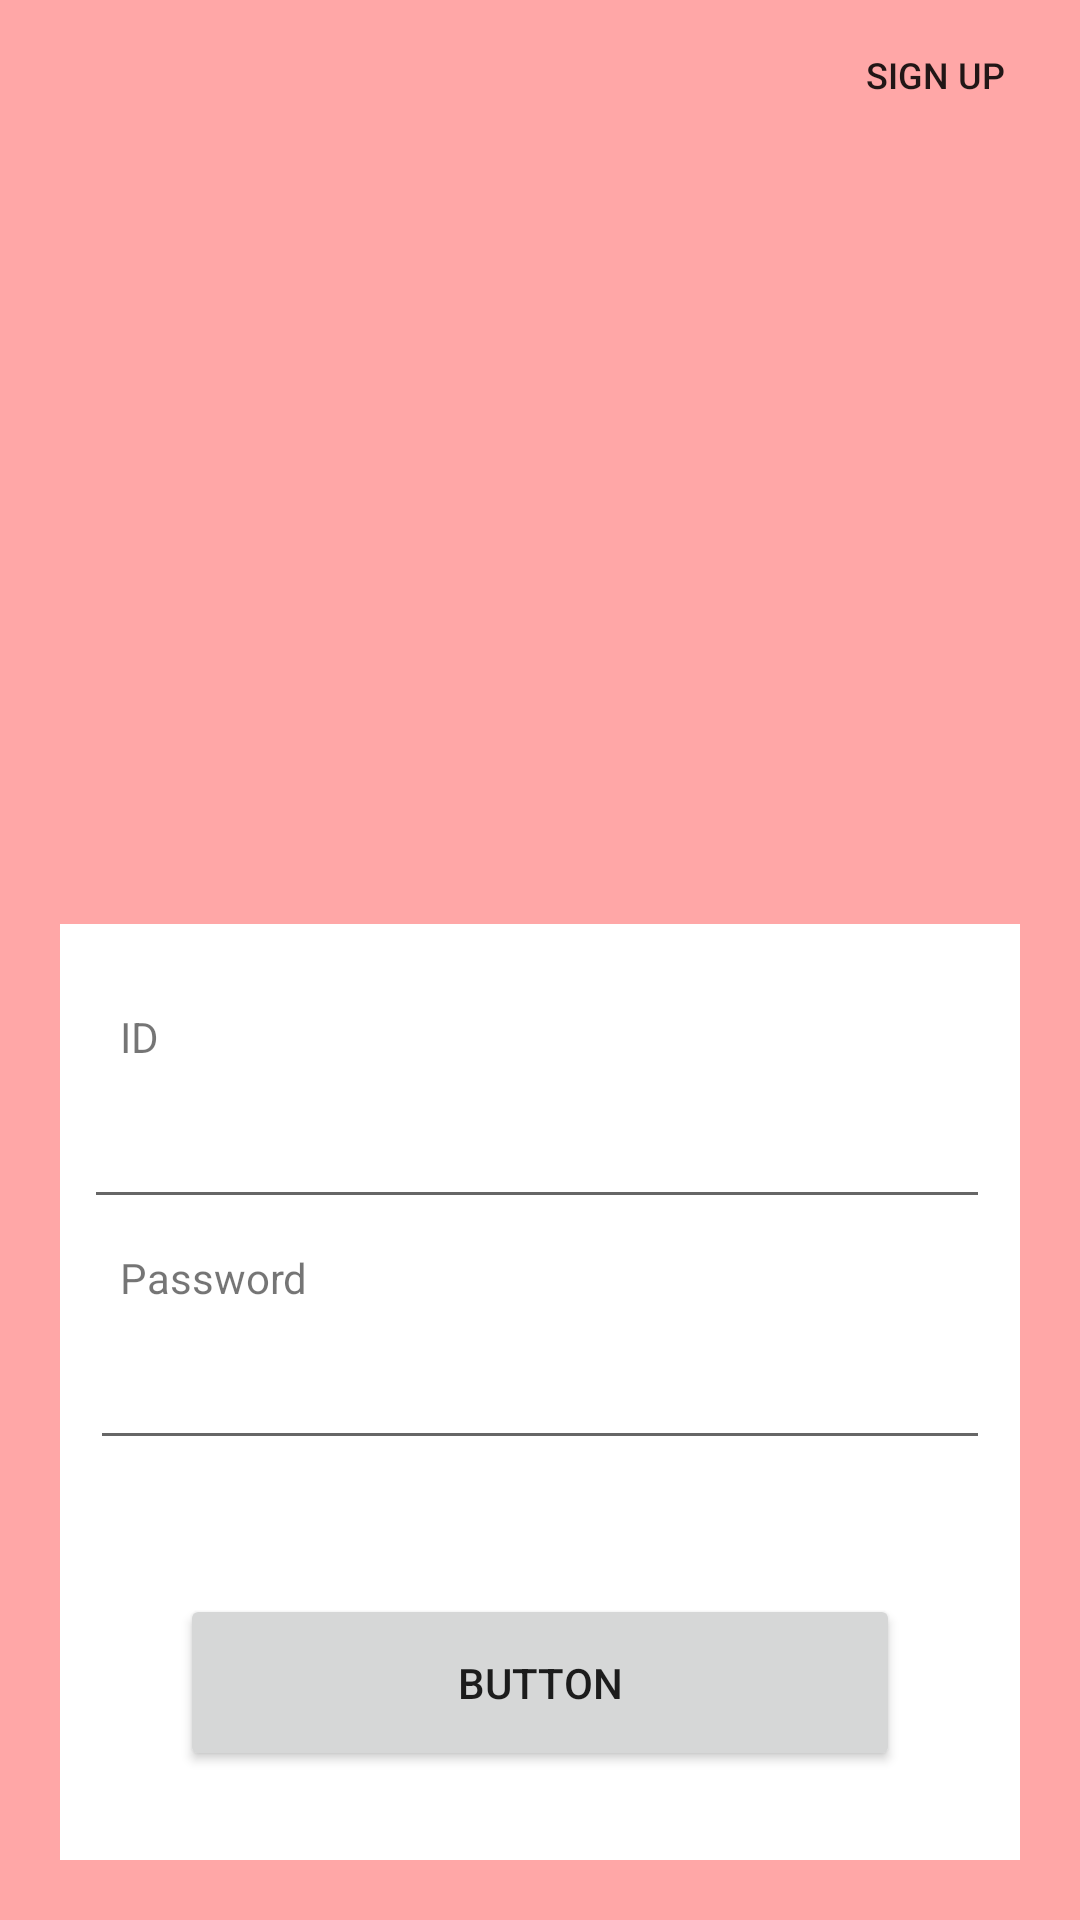

Write the Android layout XML for this screen, with the resource values it uses.
<!-- AndroidManifest.xml: activity theme NotTheme -->
<!-- res/layout/activity_login.xml -->
<?xml version="1.0" encoding="utf-8"?>
<android.support.constraint.ConstraintLayout xmlns:android="http://schemas.android.com/apk/res/android"
    xmlns:app="http://schemas.android.com/apk/res-auto"
    xmlns:tools="http://schemas.android.com/tools"
    android:layout_width="match_parent"
    android:layout_height="match_parent"
    android:background="@color/colorPeach"
    tools:context="com.example.doqtq.a09project.LoginActivity">

    <android.support.constraint.ConstraintLayout
        android:id="@+id/constraintLayout"
        android:layout_width="0dp"
        android:layout_height="312dp"
        android:layout_marginBottom="20dp"
        android:layout_marginEnd="20dp"
        android:layout_marginStart="20dp"
        android:background="@color/colorWhite"
        app:layout_constraintBottom_toBottomOf="parent"
        app:layout_constraintEnd_toEndOf="parent"
        app:layout_constraintStart_toStartOf="parent">

        <EditText
            android:id="@+id/pweditText"
            android:layout_width="0dp"
            android:layout_height="wrap_content"
            android:layout_marginEnd="10dp"
            android:layout_marginStart="10dp"
            android:layout_marginTop="10dp"
            android:ems="10"
            android:inputType="textPassword"
            app:layout_constraintEnd_toEndOf="parent"
            app:layout_constraintHorizontal_bias="0.0"
            app:layout_constraintStart_toStartOf="parent"
            app:layout_constraintTop_toBottomOf="@+id/pwText" />

        <TextView
            android:id="@+id/IDText"
            android:layout_width="39dp"
            android:layout_height="19dp"
            android:layout_marginStart="20dp"
            android:layout_marginTop="28dp"
            android:text="ID"
            app:layout_constraintStart_toStartOf="parent"
            app:layout_constraintTop_toTopOf="parent"
            android:layout_marginLeft="20dp" />

        <TextView
            android:id="@+id/pwText"
            android:layout_width="wrap_content"
            android:layout_height="wrap_content"
            android:layout_marginStart="20dp"
            android:layout_marginTop="10dp"
            android:text="Password"
            app:layout_constraintStart_toStartOf="parent"
            app:layout_constraintTop_toBottomOf="@+id/ideditText"
            android:layout_marginLeft="20dp" />

        <EditText
            android:id="@+id/ideditText"
            android:layout_width="0dp"
            android:layout_height="wrap_content"
            android:layout_marginEnd="10dp"
            android:layout_marginRight="10dp"
            android:layout_marginStart="8dp"
            android:layout_marginLeft="8dp"
            android:layout_marginTop="10dp"
            android:ems="10"
            android:inputType="textEmailAddress"
            app:layout_constraintEnd_toEndOf="parent"
            app:layout_constraintStart_toStartOf="parent"
            app:layout_constraintTop_toBottomOf="@+id/IDText"/>

        <Button
            android:id="@+id/loginButton"
            android:layout_width="0dp"
            android:layout_height="wrap_content"
            android:layout_marginBottom="15dp"
            android:layout_marginEnd="40dp"
            android:layout_marginStart="40dp"
            android:layout_marginTop="30dp"
            android:padding="20dp"
            android:text="Button"
            app:layout_constraintBottom_toBottomOf="parent"
            app:layout_constraintEnd_toEndOf="parent"
            app:layout_constraintStart_toStartOf="parent"
            app:layout_constraintTop_toBottomOf="@+id/pweditText" />
    </android.support.constraint.ConstraintLayout>

    <ImageView
        android:id="@+id/imageView"
        android:layout_width="0dp"
        android:layout_height="190dp"
        android:layout_marginBottom="20dp"
        android:layout_marginEnd="20dp"
        android:layout_marginStart="20dp"
        android:layout_marginTop="20dp"
        app:layout_constraintBottom_toTopOf="@+id/constraintLayout"
        app:layout_constraintEnd_toEndOf="parent"
        app:layout_constraintStart_toStartOf="parent"
        app:layout_constraintTop_toTopOf="parent"
        app:srcCompat="@mipmap/ic_launcher" />

    <Button
        android:id="@+id/signupBtn"
        android:layout_width="60dp"
        android:layout_height="30dp"
        android:layout_marginBottom="8dp"
        android:layout_marginEnd="10dp"
        android:layout_marginStart="5dp"
        android:layout_marginTop="10dp"
        android:background="#00ff0000"
        android:padding="0dp"
        android:text="Sign Up"
        android:textSize="12dp"
        app:layout_constraintBottom_toBottomOf="parent"
        app:layout_constraintEnd_toEndOf="parent"
        app:layout_constraintHorizontal_bias="0.971"
        app:layout_constraintStart_toStartOf="parent"
        app:layout_constraintTop_toTopOf="parent"
        app:layout_constraintVertical_bias="0.0"
        android:layout_marginRight="10dp"
        android:layout_marginLeft="5dp" />
</android.support.constraint.ConstraintLayout>
<!-- resources referenced by this layout -->
<resources>
  <color name="colorPeach">#FFA7A7</color>
  <color name="colorWhite">#FFFFFF</color>
  <!-- mipmap ic_launcher: png bitmap (mipmap-hdpi, 2298 bytes) -->
  <style name="NotTheme" parent="Theme.AppCompat.DayNight.NoActionBar">
          
          <item name="colorPrimary">@color/colorPrimary</item>
          <item name="colorPrimaryDark">@color/colorPrimaryDark</item>
          <item name="colorAccent">@color/colorAccent</item>
      </style>
  <color name="colorPrimary">#3F51B5</color>
  <color name="colorPrimaryDark">#303F9F</color>
  <color name="colorAccent">#FF4081</color>
</resources>
